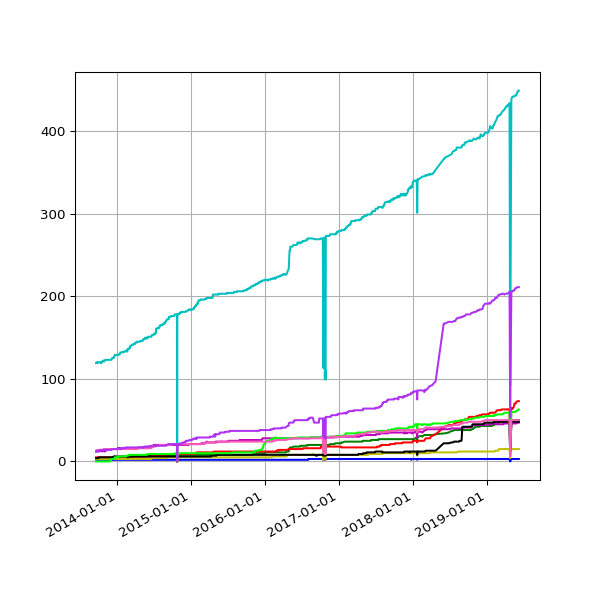

The data file committed next to this chart (first rows):
date, Academic, Training and Research, Foundation, Government, International NGO, Multilateral, National NGO, Other Public Sector, Private Sector, Public Private Partnership, Regional NGO
2013-09-19 02:16:07 +0100, 5, 4, 12, 119, 13, 12, 4, , 2, 3
2013-09-20 02:42:51 +0100, 5, 4, 12, 119, 13, 12, 4, , 2, 3
2013-09-21 02:35:34 +0100, 5, 4, 12, 120, 13, 12, 4, , 2, 3
2013-09-22 02:42:30 +0100, 5, 4, 12, 120, 13, 12, 4, , 2, 3
2013-09-23 14:45:25 +0100, 5, 4, 12, 120, 13, 12, 4, , 2, 3
2013-09-24 02:24:38 +0100, 5, 4, 12, 120, 13, 12, 4, , 2, 3
2013-09-25 02:24:18 +0100, 5, 4, 12, 120, 13, 13, 4, , 2, 3
2013-09-25 11:14:19 +0100, 5, 4, 13, 120, 14, 13, 4, , 2, 3
2013-09-25 15:24:36 +0100, 5, 4, 13, 120, 14, 13, 4, , 2, 3
2013-09-26 02:28:48 +0100, 5, 4, 13, 119, 14, 13, 4, , 2, 3
2013-09-27 03:04:57 +0100, 5, 4, 13, 120, 14, 13, 4, , 2, 3
2013-09-28 02:34:11 +0100, 5, 4, 13, 120, 14, 13, 4, , 2, 3
2013-09-29 02:37:28 +0100, 5, 4, 13, 120, 14, 13, 4, , 2, 3
2013-09-30 02:41:33 +0100, 5, 4, 13, 120, 14, 13, 4, , 2, 3
2013-10-01 02:48:10 +0100, 5, 4, 13, 120, 14, 13, 5, , 2, 3
2013-10-02 02:40:18 +0100, 5, 4, 13, 120, 14, 13, 5, , 2, 3
2013-10-03 02:50:49 +0100, 5, 4, 12, 120, 14, 13, 5, , 2, 3
2013-10-04 02:42:18 +0100, 5, 4, 12, 120, 14, 13, 5, , 2, 3
2013-10-05 02:35:24 +0100, 5, 4, 13, 120, 14, 13, 5, , 2, 3
2013-10-06 02:35:14 +0100, 5, 4, 13, 120, 14, 13, 5, , 2, 3
2013-10-07 02:36:02 +0100, 5, 4, 13, 120, 14, 13, 5, , 2, 3
2013-10-08 02:48:25 +0100, 5, 4, 13, 120, 14, 14, 5, , 2, 3
2013-10-09 02:44:15 +0100, 5, 4, 13, 120, 14, 14, 5, , 2, 3
2013-10-10 02:42:47 +0100, 5, 4, 13, 120, 14, 14, 5, , 2, 3
2013-10-11 02:43:24 +0100, 5, 4, 13, 120, 14, 14, 5, , 2, 3
2013-10-12 02:36:46 +0100, 5, 4, 13, 120, 14, 14, 5, , 2, 3
2013-10-13 02:34:49 +0100, 5, 4, 13, 119, 14, 14, 5, , 2, 3
2013-10-16 02:38:31 +0100, 5, 4, 13, 120, 14, 14, 5, , 2, 3
2013-10-17 02:38:11 +0100, 5, 4, 13, 120, 14, 14, 5, , 2, 3
2013-10-18 03:54:04 +0100, 5, 4, 13, 120, 14, 14, 5, , 2, 3
2013-10-19 04:22:37 +0100, 5, 4, 12, 121, 14, 14, 5, , 2, 3
2013-10-20 03:47:14 +0100, 5, 4, 13, 121, 14, 14, 5, , 2, 3
2013-10-21 03:33:15 +0100, 5, 4, 13, 121, 14, 14, 5, , 2, 3
2013-10-22 03:54:27 +0100, 5, 4, 13, 121, 14, 14, 5, , 2, 3
2013-10-23 04:08:12 +0100, 5, 4, 13, 122, 14, 14, 5, , 2, 3
2013-10-24 03:23:20 +0100, 5, 4, 13, 122, 14, 14, 5, , 2, 3
2013-10-25 03:49:11 +0100, 5, 4, 13, 122, 14, 14, 5, , 2, 3
2013-10-26 02:58:11 +0100, 5, 4, 13, 122, 15, 14, 5, , 2, 3
2013-10-27 04:56:02 +0000, 5, 4, 13, 122, 15, 14, 5, , 2, 3
2013-10-28 03:29:04 +0000, 5, 4, 13, 121, 15, 14, 5, , 2, 3
2013-10-29 03:34:38 +0000, 5, 4, 13, 122, 15, 14, 5, , 2, 3
2013-10-30 03:44:23 +0000, 5, 4, 13, 122, 15, 14, 5, , 2, 3
2013-10-31 04:16:06 +0000, 5, 4, 13, 122, 15, 14, 5, , 2, 3
2013-11-01 19:13:36 +0000, 5, 4, 12, 122, 15, 14, 5, , 2, 3
2013-11-04 10:02:58 +0000, 5, 4, 13, 123, 15, 14, 5, , 2, 3
2013-11-05 03:51:50 +0000, 5, 4, 13, 123, 15, 14, 5, , 2, 3
2013-11-06 03:39:36 +0000, 5, 4, 13, 123, 15, 14, 5, , 2, 3
2013-11-07 03:44:18 +0000, 5, 4, 13, 123, 15, 14, 5, , 2, 3
2013-11-08 03:49:56 +0000, 5, 4, 14, 123, 15, 14, 5, , 2, 3
2013-11-09 04:02:57 +0000, 5, 4, 15, 123, 15, 14, 5, , 2, 3
2013-11-10 03:28:18 +0000, 5, 4, 15, 123, 15, 14, 5, , 2, 3
2013-11-11 03:43:31 +0000, 5, 4, 15, 123, 15, 14, 5, , 2, 3
2013-11-12 04:09:49 +0000, 5, 4, 15, 123, 15, 14, 5, , 2, 3
2013-11-13 04:17:11 +0000, 5, 4, 15, 123, 15, 14, 5, , 2, 3
2013-11-14 03:34:20 +0000, 5, 4, 15, 123, 15, 14, 5, , 2, 3
2013-11-15 03:40:17 +0000, 5, 4, 15, 123, 15, 14, 5, , 2, 3
2013-11-16 03:32:06 +0000, 5, 4, 15, 123, 15, 14, 5, , 2, 3
2013-11-17 03:26:32 +0000, 5, 4, 15, 123, 15, 14, 5, , 2, 3
2013-11-18 03:40:30 +0000, 5, 4, 15, 123, 15, 14, 5, , 2, 3
2013-11-19 03:32:58 +0000, 5, 4, 15, 123, 15, 14, 5, , 2, 3
... 1,514 more rows
